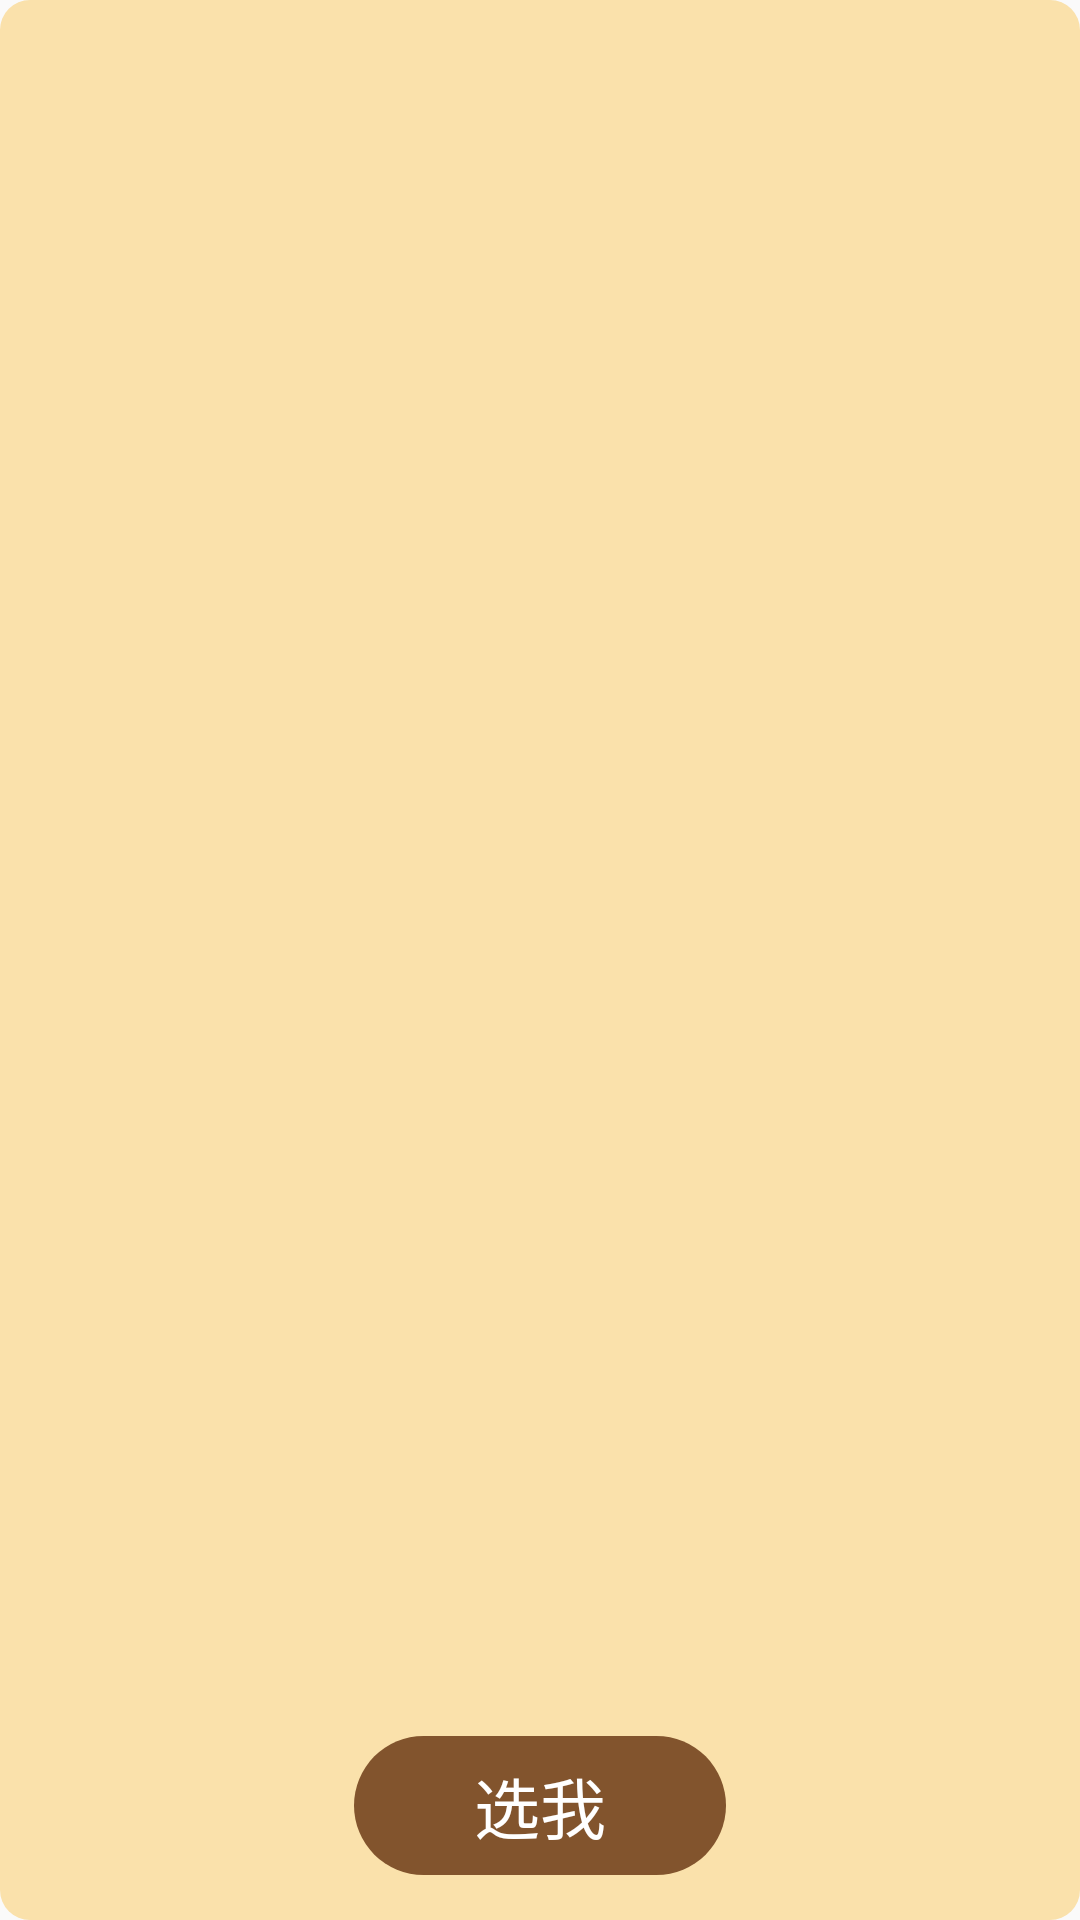

The Android layout XML behind this screen, and the referenced resources:
<!-- AndroidManifest.xml: application theme AppTheme -->
<!-- res/layout/adapter_discount.xml -->
<?xml version="1.0" encoding="utf-8"?>
<LinearLayout xmlns:android="http://schemas.android.com/apk/res/android"
    android:layout_width="220dp"
    android:layout_height="260dp"
    android:layout_marginLeft="10dp"
    android:layout_marginRight="10dp"
    android:background="@drawable/ll_discount_adapter"
    android:gravity="center_horizontal"
    android:orientation="vertical"
    android:padding="15dp">

    <LinearLayout
        android:layout_width="wrap_content"
        android:layout_height="0dp"
        android:layout_weight="1"
        android:gravity="center_horizontal"
        android:orientation="vertical">


        <TextView
            android:id="@+id/tv_1"
            android:layout_width="wrap_content"
            android:layout_height="wrap_content"
            android:textColor="#82542D"
            android:textSize="26sp" />

        <TextView
            android:id="@+id/tv_2"
            android:layout_width="wrap_content"
            android:layout_height="wrap_content"
            android:textColor="#82542D"
            android:textSize="22sp" />

        <TextView
            android:id="@+id/tv_3"
            android:gravity="center_horizontal"
            android:layout_width="wrap_content"
            android:layout_height="wrap_content"
            android:layout_marginTop="25dp"
            android:layout_marginBottom="20dp"
            android:textColor="#82542D"
            android:textSize="22sp" />
    </LinearLayout>

    <LinearLayout
        android:layout_width="wrap_content"
        android:layout_height="wrap_content"
        android:background="@drawable/ll_select_bg"
        android:orientation="vertical">

        <TextView
            android:layout_width="wrap_content"
            android:layout_height="wrap_content"
            android:layout_marginLeft="40dp"
            android:layout_marginTop="7dp"
            android:layout_marginRight="40dp"
            android:layout_marginBottom="7dp"
            android:text="选我"
            android:textColor="#ffffff"
            android:textSize="22sp" />
    </LinearLayout>

</LinearLayout>
<!-- resources referenced by this layout -->
<resources>
  <!-- drawable ll_discount_adapter (drawable) -->
  <?xml version="1.0" encoding="utf-8"?>
  <shape xmlns:android="http://schemas.android.com/apk/res/android">
      <corners android:radius="10dp"/>
      <solid android:color="#FAE1AB"/>
  </shape>
  <!-- drawable ll_select_bg (drawable) -->
  <?xml version="1.0" encoding="utf-8"?>
  <selector xmlns:android="http://schemas.android.com/apk/res/android">
      <item android:drawable="@drawable/btn_click_yellow" android:state_enabled="false" />
      <item android:drawable="@drawable/btn_click_yellow" android:state_pressed="false" />
      <item android:drawable="@drawable/btn_no_click_black" android:state_pressed="true" />
  </selector>
  <style name="AppTheme" parent="Theme.AppCompat.Light.NoActionBar">
          
          <item name="colorPrimary">@color/colorPrimary</item>
          <item name="colorPrimaryDark">@color/colorPrimaryDark</item>
          <item name="colorAccent">@color/colorAccent</item>
      </style>
  <!-- drawable btn_click_yellow (drawable) -->
  <?xml version="1.0" encoding="utf-8"?>
  <shape xmlns:android="http://schemas.android.com/apk/res/android">
      <solid android:color="#82542D"/>
      <corners android:radius="50dp" />
  </shape>
  <!-- drawable btn_no_click_black (drawable) -->
  <?xml version="1.0" encoding="utf-8"?>
  <shape xmlns:android="http://schemas.android.com/apk/res/android">
      <solid android:color="@color/black_6"/>
      <corners android:radius="50dp" />
  </shape>
  <color name="colorPrimary">#008577</color>
  <color name="colorPrimaryDark">#00574B</color>
  <color name="colorAccent">#D81B60</color>
  <color name="black_6">#666666</color>
</resources>
